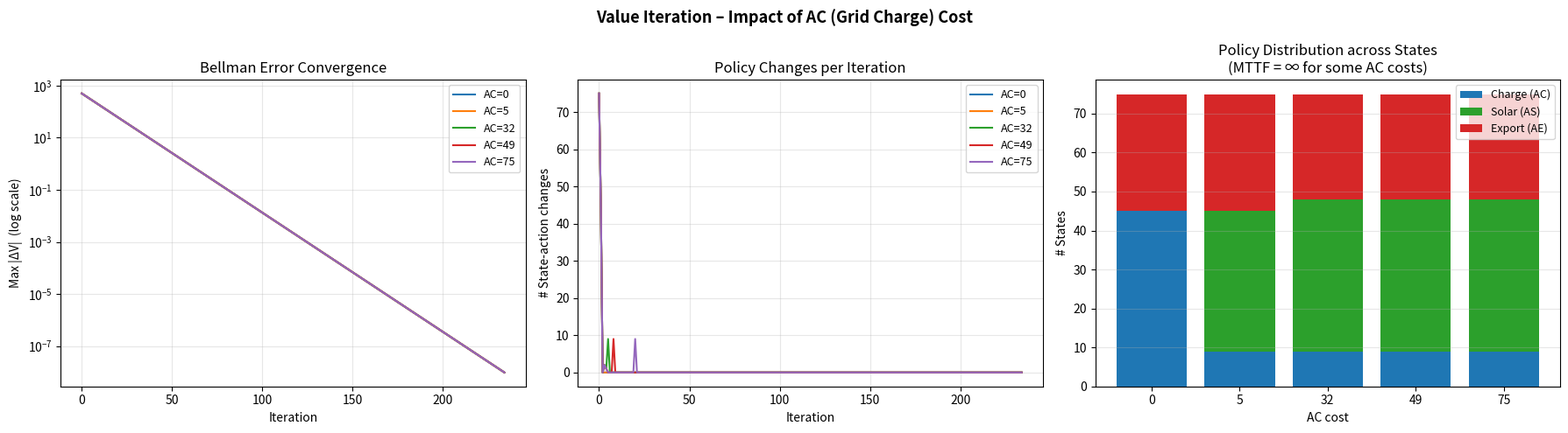
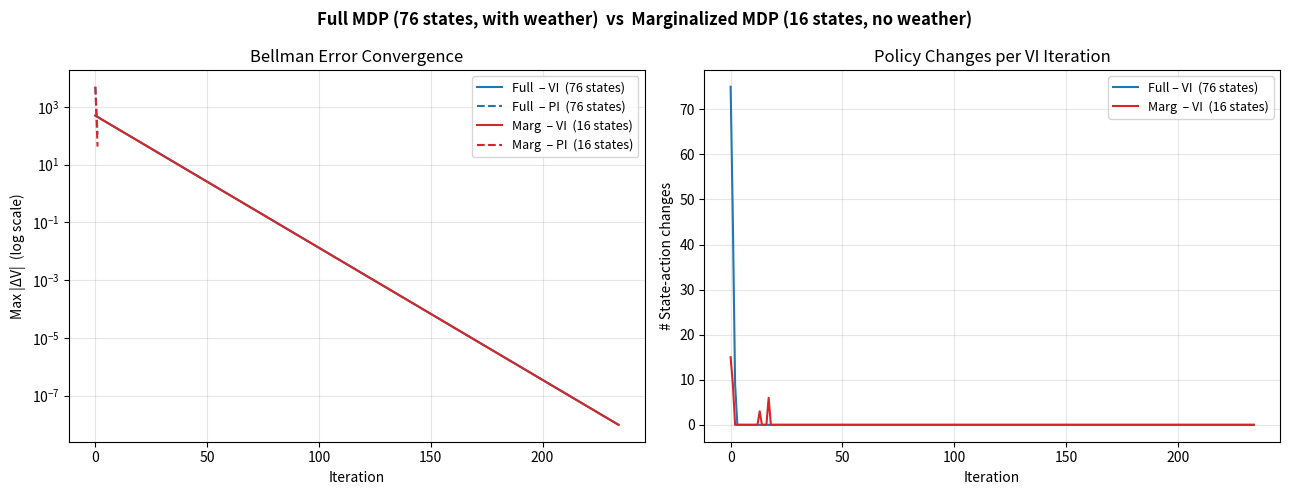

The script that saved these images, in order:
import numpy as np  # numpy for numerical arrays and linear algebra

# Define state space dimensions
B_STATES = 5  # number of battery levels (0..4)
W_STATES = 5  # number of weather states (0..4)
C_STATES = 3  # number of consumption states (0..2)

# Total number of regular states
NUM_REGULAR_STATES = B_STATES * W_STATES * C_STATES  # 5 * 5 * 3 = 75 regular states

# Total number of states including the failure state (index 75)
NUM_TOTAL_STATES = NUM_REGULAR_STATES + 1  # add one absorbing failure state -> 76

# Number of actions
NUM_ACTIONS = 3  # three available actions: Charge, Solar, Export

# Define action indices
AC = 0  # Action: Charge (grid)
AS = 1  # Action: Solar (use solar)
AE = 2  # Action: Export (sell to grid)


def factors_to_state(b, w, c):
    """
    Converts (b, w, c) factors to a unique state index.
    Raises ValueError if factors are outside defined ranges.
    """
    if not (0 <= b < B_STATES and 0 <= w < W_STATES and 0 <= c < C_STATES):
        raise ValueError(f"Invalid factors: b={b}, w={w}, c={c} must be within defined space dimensions.")

    # linearize multi-index with row-major ordering: b major, then w, then c
    return b * (W_STATES * C_STATES) + w * C_STATES + c


def state_to_factors(state_index):
    """
    Converts a state index to (b, w, c) factors.
    Handles the failure state (index NUM_REGULAR_STATES) by returning (-1, -1, -1).
    Raises ValueError for invalid regular state indices.
    """
    if state_index == NUM_REGULAR_STATES:  # check for failure absorbing state
        return (-1, -1, -1)  # sentinel tuple for failure

    if not (0 <= state_index < NUM_REGULAR_STATES):
        raise ValueError(f"Invalid state_index: {state_index}. Must be between 0 and {NUM_TOTAL_STATES}")

    b = state_index // (W_STATES * C_STATES)  # battery component
    remaining_index = state_index % (W_STATES * C_STATES)  # remainder after removing battery part
    w = remaining_index // C_STATES  # weather component
    c = remaining_index % C_STATES  # consumption component
    return (b, w, c)


def create_complex_transition_matrix():
    """
    Creates and populates the 3D transition tensor (T) with probabilistic transitions.
    T has shape (NUM_ACTIONS, NUM_TOTAL_STATES, NUM_TOTAL_STATES).
    """
    T = np.zeros((NUM_ACTIONS, NUM_TOTAL_STATES, NUM_TOTAL_STATES))  # initialize tensor
    failure_state_index = NUM_TOTAL_STATES - 1  # index for absorbing failure state

    # Weather Transition Matrix P(W_next | W_current)
    # matrix indexed as P_W[current, next]
    P_W = np.zeros((W_STATES, W_STATES))  # initialize weather transition matrix
    # fill defined probabilities (rows sum to 1)
    P_W[0, 1] = 0.3
    P_W[0, 0] = 0.7
    P_W[1, 2] = 0.4
    P_W[1, 0] = 0.3
    P_W[1, 1] = 0.3
    P_W[2, 3] = 0.4
    P_W[2, 2] = 0.3
    P_W[2, 1] = 0.3
    P_W[3, 4] = 0.4
    P_W[3, 3] = 0.3
    P_W[3, 2] = 0.3
    P_W[4, 4] = 0.7
    P_W[4, 3] = 0.3

    # Consumption Probability Function P(C_next | W_next)
    def get_prob_c_next(c_next_val, w_next_val):
        # conditional distribution of consumption given next weather
        if w_next_val in [0, 1]:  # for weather 0 or 1: consumption in {1,2} with equal mass
            if 1 <= c_next_val <= 2:
                return 0.5
            else:
                return 0.0
        elif w_next_val == 2:  # for weather 2: consumption in {0,1,2} uniform
            if 0 <= c_next_val <= 2:
                return 1 / 3
            else:
                return 0.0
        else:  # weather 3 or 4: consumption in {0,1} with equal mass
            if 0 <= c_next_val <= 1:
                return 0.5
            else:
                return 0.0

    # Failure state transitions to itself for all actions with probability 1
    for action_idx in range(NUM_ACTIONS):
        T[action_idx, failure_state_index, failure_state_index] = 1.0

    # Populate transitions for regular states (0 .. NUM_REGULAR_STATES-1)
    for s_current in range(NUM_REGULAR_STATES):
        b_current, w_current, c_current = state_to_factors(s_current)  # decompose current state

        # --- Handle Action 0 (Charge) ---
        action_idx = AC

        # deterministic next battery after charging: consume c_current, then +1 charge, clipped to max
        b_next_AC_normal = min(max(b_current - c_current, 0) + 1, B_STATES - 1)

        # distribute probability mass over (w_next, c_next) using P_W and P(C_next|W_next)
        for w_next_val in range(W_STATES):
            for c_next_val in range(C_STATES):
                prob_w_c_transition = P_W[w_current, w_next_val] * get_prob_c_next(c_next_val, w_next_val)

                if prob_w_c_transition > 0:
                    s_next = factors_to_state(b_next_AC_normal, w_next_val, c_next_val)
                    T[action_idx, s_current, s_next] += prob_w_c_transition

        # --- Handle Action 1 (Solar - AS) ---
        action_idx = AS
        failure_prob_AS = 0.0  # potential failure from solar action in bad weather

        # Determine charging probability based on current weather (heuristic)
        charge_prob_AS = 0.0
        if w_current == 4:
            charge_prob_AS = 0.95
        elif w_current == 3:
            charge_prob_AS = 0.8
        elif w_current == 2:
            charge_prob_AS = 0.5
        elif w_current == 1:
            charge_prob_AS = 0.2
        elif w_current == 0:
            charge_prob_AS = 0.05
            failure_prob_AS = 0.02  # small failure chance in worst weather

        # battery if uncharged, and battery if charged
        b_next_AS_uncharged = max(b_current - c_current, 0)
        b_next_AS_charged = min(b_next_AS_uncharged + 1, B_STATES - 1)

        # distribute mass for both charged and uncharged outcomes and failure to absorbing state
        for w_next_val in range(W_STATES):
            for c_next_val in range(C_STATES):
                prob_w_c_transition = P_W[w_current, w_next_val] * get_prob_c_next(c_next_val, w_next_val)

                if prob_w_c_transition > 0:
                    # charged outcome: increase battery by one (bounded)
                    s_next_charged = factors_to_state(b_next_AS_charged, w_next_val, c_next_val)
                    T[action_idx, s_current, s_next_charged] += charge_prob_AS * prob_w_c_transition

                    # uncharged outcome: no additional charge, but not failure
                    s_next_uncharged = factors_to_state(b_next_AS_uncharged, w_next_val, c_next_val)
                    T[action_idx, s_current, s_next_uncharged] += (1 - charge_prob_AS - failure_prob_AS) * prob_w_c_transition

                    # failure outcome: send mass to absorbing failure state
                    T[action_idx, s_current, failure_state_index] += failure_prob_AS * prob_w_c_transition

        # --- Handle Action 2 (Export - AE) ---
        action_idx = AE
        failure_prob_AE = 0.0

        # deterministic battery after exporting 1 unit as long as positive
        b_next_AE = max(b_current - c_current - 1, 0)

        if b_next_AE == 0:
            failure_prob_AE = 0.05  # small chance of failure when battery drops to zero

        # add failure mass first
        T[action_idx, s_current, failure_state_index] += failure_prob_AE

        # distribute remaining mass across weather and consumption outcomes
        for w_next_val in range(W_STATES):
            for c_next_val in range(C_STATES):
                prob_w_c_transition = P_W[w_current, w_next_val] * get_prob_c_next(c_next_val, w_next_val) * (1 - failure_prob_AE)

                if prob_w_c_transition > 0:
                    s_next = factors_to_state(int(b_next_AE), w_next_val, c_next_val)
                    T[action_idx, s_current, s_next] += prob_w_c_transition

    # sanity check: each (action, current_state) row must sum to 1
    for a in range(T.shape[0]):
        for s in range(T.shape[1]):
            assert np.all(np.isclose(T[a, s].sum(), 1.0)), (s, a, T[a, s].sum())

    return T


# --- Main execution ---
# Create the complex transition matrix for the full model
T_complex = create_complex_transition_matrix()


def print_transition_examples(action_idx, action_name, max_initial_states_to_show=5, max_transitions_per_initial_state=3):
    # print a few high-probability transitions for illustrative example initial states
    print(f"\n--- Examples for Action {action_idx} ({action_name}) ---")

    # candidate example states to inspect
    example_states = [
        (0, 0, 0),  # low battery, poor weather, low consumption
        (4, 2, 0),  # full battery, medium weather, no consumption
        (1, 4, 0),  # low battery, best weather, low consumption
        (3, 1, 2),  # medium battery, moderate weather, moderate consumption
        (0, 4, 2),  # empty battery, sunny, high consumption
    ]

    states_shown_count = 0

    for b_cur, w_cur, c_cur in example_states:
        if states_shown_count >= max_initial_states_to_show:
            break

        s_current = factors_to_state(b_cur, w_cur, c_cur)
        print(f"  From Initial State {s_current} ({b_cur},{w_cur},{c_cur}):")
        transitions_for_state = []

        for s_next in range(NUM_TOTAL_STATES):
            prob = T_complex[action_idx, s_current, s_next]
            if prob > 0:
                transitions_for_state.append((prob, s_next))

        # sort by descending probability and print top K
        transitions_for_state.sort(key=lambda x: x[0], reverse=True)
        transitions_printed_for_this_state = 0

        for prob, s_next in transitions_for_state:
            if transitions_printed_for_this_state >= max_transitions_per_initial_state:
                break

            if s_next == NUM_TOTAL_STATES - 1:  # failure
                print(f"    to Failure State {s_next} with P = {prob:.4f}")
            else:
                b_next, w_next, c_next = state_to_factors(s_next)
                print(f"    to State {s_next} ({b_next},{w_next},{c_next}) with P = {prob:.4f}")

            transitions_printed_for_this_state += 1

        if transitions_printed_for_this_state == 0:
            print("    No transitions with P > 0 found (unexpected for non-terminal states).")

        states_shown_count += 1


# Print examples for each action to help inspection
print_transition_examples(AC, "Charge", max_initial_states_to_show=5, max_transitions_per_initial_state=3)
print_transition_examples(AS, "Solar", max_initial_states_to_show=5, max_transitions_per_initial_state=3)
print_transition_examples(AE, "Export", max_initial_states_to_show=5, max_transitions_per_initial_state=3)

# Demonstrate state conversion functions with examples
print("\n--- Demonstrating state conversion functions (unchanged) ---")
print(f"Factors (0, 0, 0) -> State: {factors_to_state(0, 0, 0)}")
print(f"Factors (4, 4, 2) -> State: {factors_to_state(4, 4, 2)}")  # maximal regular state
print(f"State 0 -> Factors: {state_to_factors(0)}")
print(f"State 74 -> Factors: {state_to_factors(74)}")  # last regular state
print(f"State 75 (Failure) -> Factors: {state_to_factors(75)}")  # failure state

import matplotlib.pyplot as plt  # plotting imported for later visualizations

# Discount factor used in dynamic programming
gamma = 0.9  # discount for future costs

# Cost matrix: actions × states
C = np.zeros((NUM_ACTIONS, NUM_TOTAL_STATES))  # initialize cost tensor

# Failure state inherits large penalty cost regardless of action
C[:, NUM_REGULAR_STATES] = 500

for s in range(NUM_REGULAR_STATES):
    b, w, c_val = state_to_factors(s)

    # Action Charge (AC): cost of buying 1 unit from grid
    C[AC, s] = 10

    # Action Solar (AS): no immediate cost (uses solar)
    C[AS, s] = 0

    # Action Export (AE): revenue (negative cost) for selling 1 unit
    C[AE, s] = -5


# --- Value Iteration ---
def value_iteration(T, C, gamma, tol=1e-8, max_iter=5000):
    V = np.zeros(NUM_TOTAL_STATES)  # initialize value function
    history = {"bellman_error": [], "policy_changes": []}  # track diagnostics
    prev_policy = np.zeros(NUM_TOTAL_STATES, dtype=int)  # store previous policy for change count

    for k in range(max_iter):
        # compute Q(s,a) = C(a,s) + gamma * Σ_{s'} T[a,s,s'] V(s')
        Q = C + gamma * np.tensordot(T, V, axes=([2], [0]))  # shape (NUM_ACTIONS, NUM_TOTAL_STATES)
        V_new = np.min(Q, axis=0)  # optimal value per state
        policy = np.argmin(Q, axis=0)  # greedy policy

        bellman_error = np.max(np.abs(V_new - V))  # maximum change in V
        policy_changes = np.sum(policy != prev_policy)  # number of changed actions

        history["bellman_error"].append(bellman_error)
        history["policy_changes"].append(policy_changes)

        prev_policy = policy.copy()
        V = V_new

        if bellman_error < tol:
            print(f"Value Iteration converged in {k + 1} iterations (Bellman error < {tol})")
            break
    else:
        print(f"Value Iteration did not converge within {max_iter} iterations")

    return V, policy, history


# --- Policy Iteration ---
def policy_iteration(T, C, gamma, max_iter=500):
    policy = np.zeros(NUM_TOTAL_STATES, dtype=int)  # initial policy (all zeros)
    history = {"bellman_error": [], "policy_changes": []}

    for k in range(max_iter):
        # Policy evaluation: build T_pi and C_pi for current policy
        T_pi = np.zeros((NUM_TOTAL_STATES, NUM_TOTAL_STATES))
        C_pi = np.zeros(NUM_TOTAL_STATES)
        for s in range(NUM_TOTAL_STATES):
            a = policy[s]
            T_pi[s, :] = T[a, s, :]
            C_pi[s] = C[a, s]

        V = np.linalg.solve(np.eye(NUM_TOTAL_STATES) - gamma * T_pi, C_pi)  # solve linear system for V

        # Policy improvement step
        Q = C + gamma * np.tensordot(T, V, axes=([2], [0]))
        new_policy = np.argmin(Q, axis=0)

        policy_changes = np.sum(new_policy != policy)

        if k == 0:
            V_old = np.zeros(NUM_TOTAL_STATES)
        bellman_error = np.max(np.abs(V - V_old))
        V_old = V.copy()

        history["bellman_error"].append(bellman_error)
        history["policy_changes"].append(policy_changes)

        if policy_changes == 0:
            print(f"Policy Iteration converged in {k + 1} iterations (policy stable)")
            break

        policy = new_policy
    else:
        print(f"Policy Iteration did not converge within {max_iter} iterations")

    return V, policy, history


# --- Run both algorithms and display clear outputs ---
print("=" * 60)
V_vi, pi_vi, hist_vi = value_iteration(T_complex, C, gamma)  # run VI on full model
print("=" * 60)
V_pi, pi_pi, hist_pi = policy_iteration(T_complex, C, gamma)  # run PI on full model
print("=" * 60)

# Comparison summary
print(f"\nMax |V_VI - V_PI| = {np.max(np.abs(V_vi - V_pi)):.2e}")
print(f"Policies agree on {np.sum(pi_vi == pi_pi)}/{NUM_TOTAL_STATES} states")
print(f"VI iterations: {len(hist_vi['bellman_error'])}")
print(f"PI iterations: {len(hist_pi['bellman_error'])}")

# Print converged value vectors (compact) and policies for readability
np.set_printoptions(precision=4, suppress=True)
print("\nValue Iteration converged V (first 20 states):")
print(V_vi[:20])
print("\nPolicy Iteration converged V (first 20 states):")
print(V_pi[:20])

action_names = {AC: 'Charge', AS: 'Solar', AE: 'Export'}
print("\nSample of converged policies (first 20 states):")
for s in range(min(20, NUM_TOTAL_STATES)):
    coord = 'Failure' if s == NUM_TOTAL_STATES - 1 else state_to_factors(s)
    print(f"s={s:2d} {str(coord):12} VI={action_names[int(pi_vi[s])]:6} PI={action_names[int(pi_pi[s])]:6} V_vi={V_vi[s]:7.2f} V_pi={V_pi[s]:7.2f}")

print('\n(Full converged vectors are stored in variables `V_vi` and `V_pi`.)')


# ============================================================
# Cell 4: Impact of AC (Grid Charge) Cost on Value Iteration
# ============================================================
# AC costs to sweep; AS=0, AE=-5, Rfail=500 kept from above
ac_costs = [0, 5, 32, 49, 75]


def compute_mttf(T, policy, cond_threshold=1e10):
    """
    Mean steps to failure via solving (I - T_pi_sub) h = ones.
    Returns np.inf when the linear system is ill-conditioned (failure effectively unreachable).
    """
    n = NUM_REGULAR_STATES  # number of non-failure states
    T_pi_sub = np.array([T[policy[s], s, :n] for s in range(n)])  # n×n transition submatrix under policy
    A = np.eye(n) - T_pi_sub
    if np.linalg.cond(A) > cond_threshold:
        return np.full(n, np.inf)  # ill-conditioned -> treat as infinite MFPT
    try:
        h = np.linalg.solve(A, np.ones(n))  # solve for mean first passage times
        return np.where(h > 0, h, np.inf)  # guard against non-positive solutions
    except np.linalg.LinAlgError:
        return np.full(n, np.inf)


action_names_local = {AC: 'Charge', AS: 'Solar', AE: 'Export'}
states_of_interest = [0, 5, 32, 49, 75]
colors = ["#1f77b4", "#ff7f0e", "#2ca02c", "#d62728", "#9467bd"]

sweep_results = {}

print("=" * 72)
print("  VALUE ITERATION  –  Sweeping AC cost  (AS=0, AE=-5, Rfail=500)")
print("=" * 72)

for ac_val in ac_costs:
    C_sweep = np.zeros((NUM_ACTIONS, NUM_TOTAL_STATES))  # new cost tensor for sweep
    C_sweep[:, NUM_REGULAR_STATES] = 500  # failure cost
    for s in range(NUM_REGULAR_STATES):
        C_sweep[AC, s] = ac_val
        C_sweep[AS, s] = 0
        C_sweep[AE, s] = -5

    V, policy, hist = value_iteration(T_complex, C_sweep, gamma)  # run VI with this AC cost
    h = compute_mttf(T_complex, policy)  # compute mean time to failure under returned policy
    finite_h = h[np.isfinite(h)]
    mean_mttf = float(np.mean(finite_h)) if finite_h.size > 0 else np.inf
    n_iter = len(hist["bellman_error"])

    act_dist = {AC: 0, AS: 0, AE: 0}
    for a in policy[:NUM_REGULAR_STATES]:
        act_dist[int(a)] += 1

    sweep_results[ac_val] = {
        "C": C_sweep,
        "V": V,
        "policy": policy,
        "history": hist,
        "mttf": h,
        "mean_mttf": mean_mttf,
        "act_dist": act_dist,
    }

    mttf_str = "∞  (failure unreachable)" if np.isinf(mean_mttf) else f"{mean_mttf:.2f} steps"

    print(f"\n{'─'*72}")
    print(f"  AC cost = {ac_val}")
    print(f"{'─'*72}")
    print(f"  Convergence  : {n_iter} iterations")
    print(f"  Mean MTTF    : {mttf_str}")
    print(f"  Policy dist  : Charge={act_dist[AC]}, Solar={act_dist[AS]}, Export={act_dist[AE]}")

    print(f"\n  Policy & value at selected states:")
    print(f"  {'State':>6}  {'(b,w,c)':>12}  {'Action':>8}  {'V(s)':>10}  {'MTTF(s)':>12}")
    print(f"  {'':─>6}  {'':─>12}  {'':─>8}  {'':─>10}  {'':─>12}")
    for s in states_of_interest:
        fac = state_to_factors(s)
        act = action_names_local[int(policy[s])] if s < NUM_REGULAR_STATES else "—"
        v_val = f"{V[s]:.3f}"
        mttf_s = "—" if s >= NUM_REGULAR_STATES else ("∞" if np.isinf(h[s]) else f"{h[s]:.2f}")
        print(f"  {s:>6}  {str(fac):>12}  {act:>8}  {v_val:>10}  {mttf_s:>12}")

# -------------------------------------------------------
# Summary
# -------------------------------------------------------
print(f"\n{'='*72}")
print("  SUMMARY")
print(f"{'='*72}")
print(f"  {'AC cost':>8}  {'Iterations':>12}  {'Mean MTTF':>26}  {'#Charge':>8}  {'#Solar':>7}  {'#Export':>8}")
print(f"  {'':─>8}  {'':─>12}  {'':─>26}  {'':─>8}  {'':─>7}  {'':─>8}")
for ac_val, r in sweep_results.items():
    mttf_str = "∞ (failure unreachable)" if np.isinf(r["mean_mttf"]) else f"{r['mean_mttf']:.2f}"
    ad = r["act_dist"]
    print(f"  {ac_val:>8}  {len(r['history']['bellman_error']):>12}  {mttf_str:>26}  {ad[AC]:>8}  {ad[AS]:>7}  {ad[AE]:>8}")

# -------------------------------------------------------
# Plots: Convergence | Policy Changes | Policy Distribution
# -------------------------------------------------------
fig, axes = plt.subplots(1, 3, figsize=(18, 5))
fig.suptitle("Value Iteration – Impact of AC (Grid Charge) Cost", fontsize=13, fontweight="bold")

for (ac_val, r), color in zip(sweep_results.items(), colors):
    label = f"AC={ac_val}"
    axes[0].semilogy(r["history"]["bellman_error"], label=label, color=color)
    axes[1].plot(r["history"]["policy_changes"], label=label, color=color)

axes[0].set_title("Bellman Error Convergence")
axes[0].set_xlabel("Iteration")
axes[0].set_ylabel("Max |ΔV|  (log scale)")
axes[0].legend(fontsize=9)
axes[0].grid(True, alpha=0.3)

axes[1].set_title("Policy Changes per Iteration")
axes[1].set_xlabel("Iteration")
axes[1].set_ylabel("# State-action changes")
axes[1].legend(fontsize=9)
axes[1].grid(True, alpha=0.3)

# Stacked bar: policy distribution per AC cost
x = np.arange(len(ac_costs))
n_charge = [sweep_results[k]["act_dist"][AC] for k in ac_costs]
n_solar = [sweep_results[k]["act_dist"][AS] for k in ac_costs]
n_export = [sweep_results[k]["act_dist"][AE] for k in ac_costs]

axes[2].bar(x, n_charge, label="Charge (AC)", color="#1f77b4")
axes[2].bar(x, n_solar, bottom=n_charge, label="Solar (AS)", color="#2ca02c")
axes[2].bar(x, n_export, bottom=[c + s for c, s in zip(n_charge, n_solar)], label="Export (AE)", color="#d62728")
axes[2].set_title("Policy Distribution across States\n(MTTF = ∞ for some AC costs)")
axes[2].set_xlabel("AC cost")
axes[2].set_ylabel("# States")
axes[2].set_xticks(x)
axes[2].set_xticklabels([str(k) for k in ac_costs])
axes[2].legend(fontsize=9)
axes[2].grid(True, alpha=0.3, axis='y')

plt.tight_layout()
plt.show()


# ── 1. Stationary distribution of the weather chain ──────────────────────────
P_W_mat = np.array([
    [0.7, 0.3, 0.0, 0.0, 0.0],
    [0.3, 0.3, 0.4, 0.0, 0.0],
    [0.0, 0.3, 0.3, 0.4, 0.0],
    [0.0, 0.0, 0.3, 0.3, 0.4],
    [0.0, 0.0, 0.0, 0.3, 0.7],
])
evals, evecs = np.linalg.eig(P_W_mat.T)  # eigen-decomposition of weather chain
pi_w = np.abs(evecs[:, np.argmin(np.abs(evals - 1.0))])  # pick eigenvector for eigenvalue ~1
pi_w /= pi_w.sum()  # normalize to a distribution
print(f"Weather stationary distribution π(w): {np.round(pi_w, 4)}")


# ── 2. Reduced (B × C) state space ───────────────────────────────────────────
NUM_REGULAR_MARG = B_STATES * C_STATES  # 15 marginalized regular states (b,c pairs)
NUM_TOTAL_MARG = NUM_REGULAR_MARG + 1  # include failure -> 16
FAILURE_MARG = NUM_REGULAR_MARG  # index for failure in marginalized model


def bc_to_marg(b, c):
    return b * C_STATES + c  # map (b,c) to marginalized index


def marg_to_bc(s):
    if s == FAILURE_MARG:
        return (-1, -1)  # failure sentinel
    return (s // C_STATES, s % C_STATES)


# ── 3. Build marginalized transition tensor ───────────────────────────────────
T_marg = np.zeros((NUM_ACTIONS, NUM_TOTAL_MARG, NUM_TOTAL_MARG))
T_marg[:, FAILURE_MARG, FAILURE_MARG] = 1.0  # failure absorbing in marginalized model

for s_bc in range(NUM_REGULAR_MARG):
    b, c_v = marg_to_bc(s_bc)
    for action in range(NUM_ACTIONS):
        for s_bc_next in range(NUM_TOTAL_MARG):
            prob = 0.0
            for w in range(W_STATES):
                s_full = factors_to_state(b, w, c_v)  # map marginalized (b,c) back to full states for each w
                if s_bc_next == FAILURE_MARG:
                    prob += pi_w[w] * T_complex[action, s_full, NUM_REGULAR_STATES]  # weighted mass to failure
                else:
                    b_n, c_n = marg_to_bc(s_bc_next)
                    for w_n in range(W_STATES):
                        s_full_next = factors_to_state(b_n, w_n, c_n)
                        prob += pi_w[w] * T_complex[action, s_full, s_full_next]  # weight by stationary weather
            T_marg[action, s_bc, s_bc_next] = prob

for a in range(NUM_ACTIONS):
    for s in range(NUM_TOTAL_MARG):
        assert np.isclose(T_marg[a, s].sum(), 1.0), f"Row sum error a={a} s={s}"
print("T_marg row-sum check passed.")


# ── 4. Build marginalized cost matrix ────────────────────────────────────────
# Costs do not depend on weather here, so marginalization is trivial
C_marg = np.zeros((NUM_ACTIONS, NUM_TOTAL_MARG))
C_marg[:, FAILURE_MARG] = 500  # failure cost
for s_bc in range(NUM_REGULAR_MARG):
    C_marg[AC, s_bc] = 10
    C_marg[AS, s_bc] = 0
    C_marg[AE, s_bc] = -5


# ── 5. VI and PI helpers for arbitrary state-space size ──────────────────────
def value_iteration_gen(T, C, gamma, n_states, tol=1e-8, max_iter=5000):
    V = np.zeros(n_states)
    history = {"bellman_error": [], "policy_changes": []}
    prev_policy = np.zeros(n_states, dtype=int)
    for k in range(max_iter):
        Q = C + gamma * np.tensordot(T, V, axes=([2], [0]))
        V_new = np.min(Q, axis=0)
        policy = np.argmin(Q, axis=0)
        be = np.max(np.abs(V_new - V))
        pc = np.sum(policy != prev_policy)
        history["bellman_error"].append(be)
        history["policy_changes"].append(pc)
        prev_policy = policy.copy()
        V = V_new
        if be < tol:
            print(f"  VI converged in {k+1} iterations")
            break
    else:
        print("  VI did not converge")
    return V, policy, history


def policy_iteration_gen(T, C, gamma, n_states, max_iter=500):
    policy = np.zeros(n_states, dtype=int)
    history = {"bellman_error": [], "policy_changes": []}
    V_old = np.zeros(n_states)
    for k in range(max_iter):
        T_pi = np.array([T[policy[s], s, :] for s in range(n_states)])
        C_pi = np.array([C[policy[s], s] for s in range(n_states)])
        V = np.linalg.solve(np.eye(n_states) - gamma * T_pi, C_pi)
        Q = C + gamma * np.tensordot(T, V, axes=([2], [0]))
        new_policy = np.argmin(Q, axis=0)
        pc = np.sum(new_policy != policy)
        be = np.max(np.abs(V - V_old))
        V_old = V.copy()
        history["bellman_error"].append(be)
        history["policy_changes"].append(pc)
        if pc == 0:
            print(f"  PI converged in {k+1} iterations")
            break
        policy = new_policy
    else:
        print("  PI did not converge")
    return V, policy, history


# ── 6. Run algorithms on marginalized model (no weather) ─────────────────────
print("\n--- Marginalized MDP (no weather, 16 states) ---")
print("=" * 60)
V_marg_vi, pi_marg_vi, hist_marg_vi = value_iteration_gen(T_marg, C_marg, gamma, NUM_TOTAL_MARG)
print("=" * 60)
V_marg_pi, pi_marg_pi, hist_marg_pi = policy_iteration_gen(T_marg, C_marg, gamma, NUM_TOTAL_MARG)
print("=" * 60)
print(f"VI/PI policies agree on {np.sum(pi_marg_vi == pi_marg_pi)}/{NUM_TOTAL_MARG} states")


# ── 7. Print marginalized policy ─────────────────────────────────────────────
anames = {AC: 'Charge', AS: 'Solar', AE: 'Export'}

print("\nMarginalized policy (B × C states, weather removed):")
print(f"  {'s':>4}  {'(b,c)':>7}  {'VI action':>10}  {'V_vi':>8}  {'PI action':>10}  {'V_pi':>8}")
print(f"  {'':─>4}  {'':─>7}  {'':─>10}  {'':─>8}  {'':─>10}  {'':─>8}")
for s in range(NUM_TOTAL_MARG):
    bc = marg_to_bc(s)
    a_vi = anames[int(pi_marg_vi[s])] if s < NUM_REGULAR_MARG else "Failure"
    a_pi = anames[int(pi_marg_pi[s])] if s < NUM_REGULAR_MARG else "Failure"
    print(f"  {s:>4}  {str(bc):>7}  {a_vi:>10}  {V_marg_vi[s]:>8.3f}  {a_pi:>10}  {V_marg_pi[s]:>8.3f}")


# ── 8. Compare full vs marginalized per (b,c) pair ───────────────────────────
print("\nPolicy comparison: full model (by weather) vs marginalized model")
print(f"  {'(b,c)':>7}  {'w=0':>8} {'w=1':>8} {'w=2':>8} {'w=3':>8} {'w=4':>8}  {'Marg':>8}  note")
print(f"  {'':─>7}  {'':─>8} {'':─>8} {'':─>8} {'':─>8} {'':─>8}  {'':─>8}")
for b in range(B_STATES):
    for c_v in range(C_STATES):
        s_marg = bc_to_marg(b, c_v)
        full_actions = [anames[int(pi_vi[factors_to_state(b, w, c_v)])][:3] for w in range(W_STATES)]
        marg_act = anames[int(pi_marg_vi[s_marg])][:3]
        flag = "  ◄ weather matters" if len(set(full_actions)) > 1 else ""
        row = " ".join(f"{a:>8}" for a in full_actions)
        print(f"  {str((b,c_v)):>7}  {row}  {marg_act:>8}{flag}")


# ── 9. Convergence plots ─────────────────────────────────────────────────────
fig, axes = plt.subplots(1, 2, figsize=(13, 5))
fig.suptitle("Full MDP (76 states, with weather)  vs  Marginalized MDP (16 states, no weather)", fontsize=12, fontweight="bold")

axes[0].semilogy(hist_vi["bellman_error"], label="Full  – VI  (76 states)", color="#1f77b4")
axes[0].semilogy(hist_pi["bellman_error"], label="Full  – PI  (76 states)", color="#1f77b4", linestyle="--")
axes[0].semilogy(hist_marg_vi["bellman_error"], label="Marg  – VI  (16 states)", color="#d62728")
axes[0].semilogy(hist_marg_pi["bellman_error"], label="Marg  – PI  (16 states)", color="#d62728", linestyle="--")
axes[0].set_title("Bellman Error Convergence")
axes[0].set_xlabel("Iteration")
axes[0].set_ylabel("Max |ΔV|  (log scale)")
axes[0].legend(fontsize=9)
axes[0].grid(True, alpha=0.3)

axes[1].plot(hist_vi["policy_changes"], label="Full – VI  (76 states)", color="#1f77b4")
axes[1].plot(hist_marg_vi["policy_changes"], label="Marg  – VI  (16 states)", color="#d62728")
axes[1].set_title("Policy Changes per VI Iteration")
axes[1].set_xlabel("Iteration")
axes[1].set_ylabel("# State-action changes")
axes[1].legend(fontsize=9)
axes[1].grid(True, alpha=0.3)

plt.tight_layout()
plt.show()
